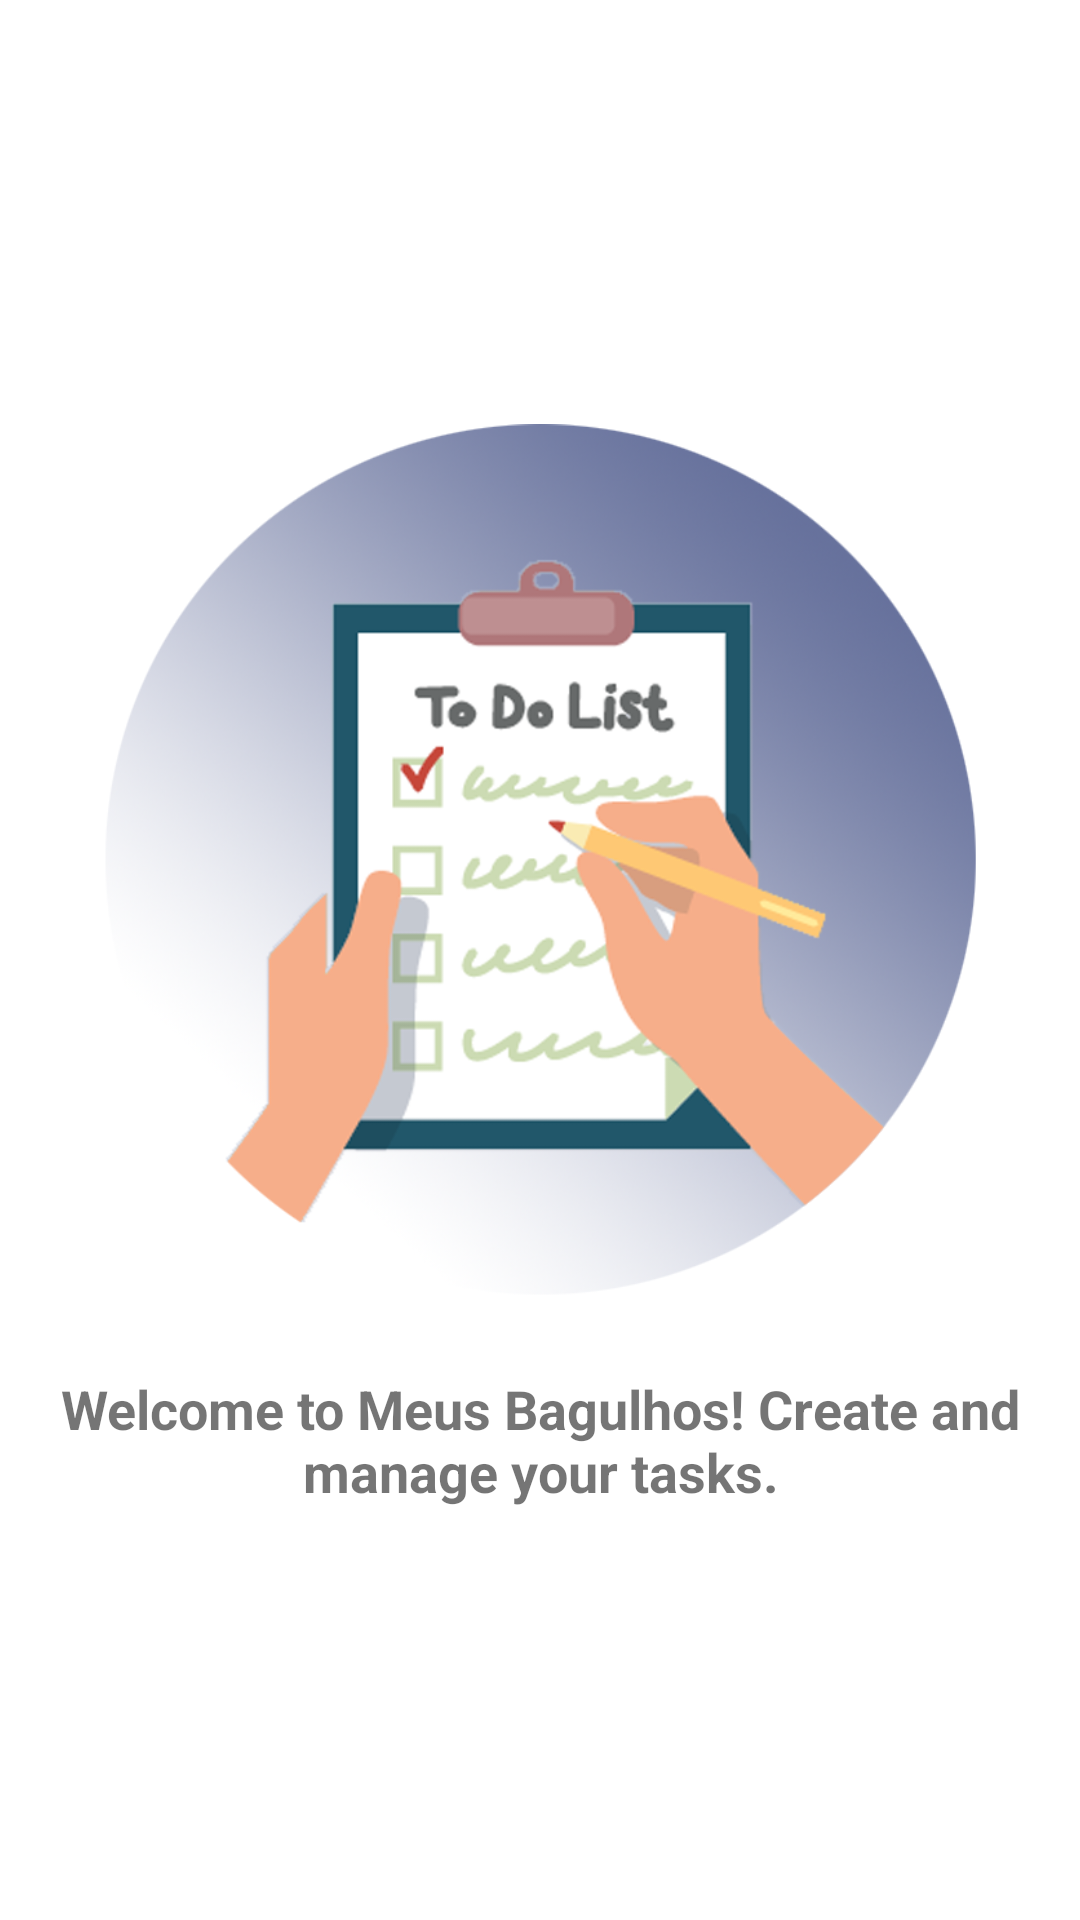

Write the Android layout XML for this screen, with the resource values it uses.
<!-- AndroidManifest.xml: application theme Theme.MeusBagulhos -->
<!-- res/layout/intro_01.xml -->
<?xml version="1.0" encoding="utf-8"?>
<androidx.constraintlayout.widget.ConstraintLayout xmlns:android="http://schemas.android.com/apk/res/android"
    xmlns:app="http://schemas.android.com/apk/res-auto"
    xmlns:tools="http://schemas.android.com/tools"
    android:layout_width="match_parent"
    android:layout_height="match_parent">

    <ImageView
        android:id="@+id/intro01_img"
        android:layout_width="300dp"
        android:layout_height="300dp"
        app:layout_constraintBottom_toTopOf="@+id/intro01_txt"
        app:layout_constraintEnd_toEndOf="parent"
        app:layout_constraintHorizontal_bias="0.5"
        app:layout_constraintStart_toStartOf="parent"
        app:layout_constraintTop_toTopOf="parent"
        app:layout_constraintVertical_chainStyle="packed"
        app:srcCompat="@drawable/intro_01_task" />

    <TextView
        android:id="@+id/intro01_txt"
        android:layout_width="wrap_content"
        android:layout_height="wrap_content"
        android:layout_marginTop="20dp"
        android:text="@string/intro01"
        android:textAlignment="center"
        android:textSize="18sp"
        android:textStyle="bold"
        app:layout_constraintBottom_toBottomOf="parent"
        app:layout_constraintEnd_toEndOf="parent"
        app:layout_constraintHorizontal_bias="0.5"
        app:layout_constraintStart_toStartOf="parent"
        app:layout_constraintTop_toBottomOf="@+id/intro01_img" />
</androidx.constraintlayout.widget.ConstraintLayout>
<!-- resources referenced by this layout -->
<resources>
  <!-- drawable intro_01_task: png bitmap (drawable, 236338 bytes) -->
  <string name="intro01">Welcome to Meus Bagulhos! Create and manage your tasks.</string>
  <style name="Theme.MeusBagulhos" parent="Theme.MaterialComponents.DayNight.NoActionBar">
          
          <item name="colorPrimary">@color/purple_500</item>
          <item name="colorPrimaryVariant">@color/purple_700</item>
          <item name="colorOnPrimary">@color/white</item>
          
          <item name="colorSecondary">@color/teal_200</item>
          <item name="colorSecondaryVariant">@color/teal_700</item>
          <item name="colorOnSecondary">@color/black</item>
          
          <item name="android:statusBarColor" tools:targetApi="l">?attr/colorPrimaryVariant</item>
          
      </style>
  <color name="purple_500">#FF6200EE</color>
  <color name="purple_700">#FF3700B3</color>
  <color name="white">#FFFFFFFF</color>
  <color name="teal_200">#FF03DAC5</color>
  <color name="teal_700">#FF018786</color>
  <color name="black">#FF000000</color>
</resources>
